Labelled photos from "Dataset", an image-classification folder in yokefuan/ImageClassificationPrj. The possible labels are: chicken rice, hokkien noodles, ice kacang.

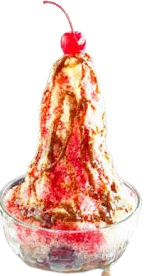
Label: ice kacang

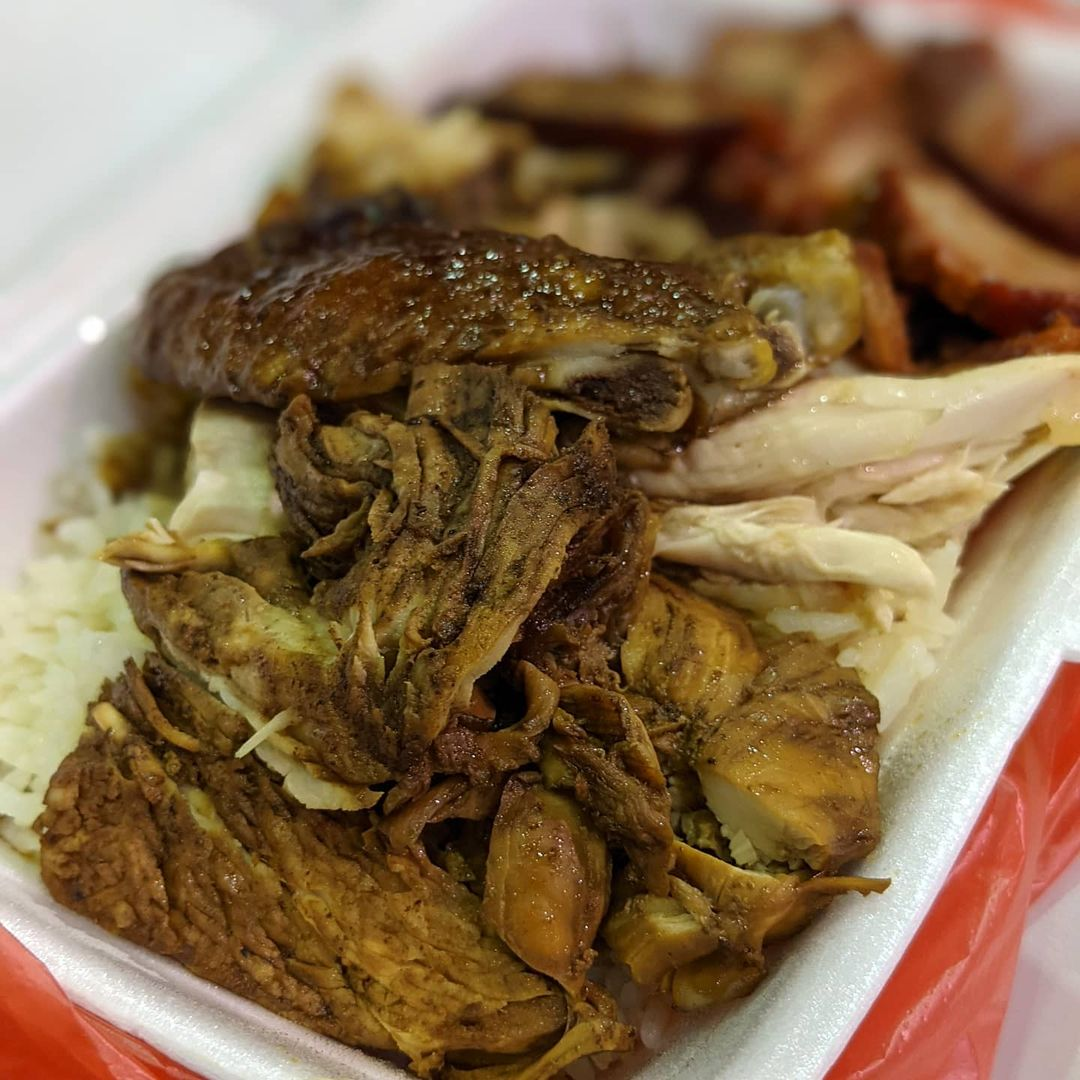
Label: chicken rice

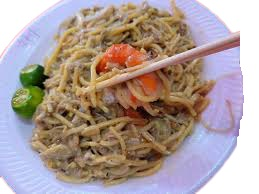
Label: hokkien noodles

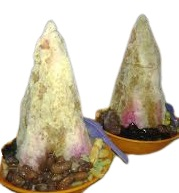
Label: ice kacang

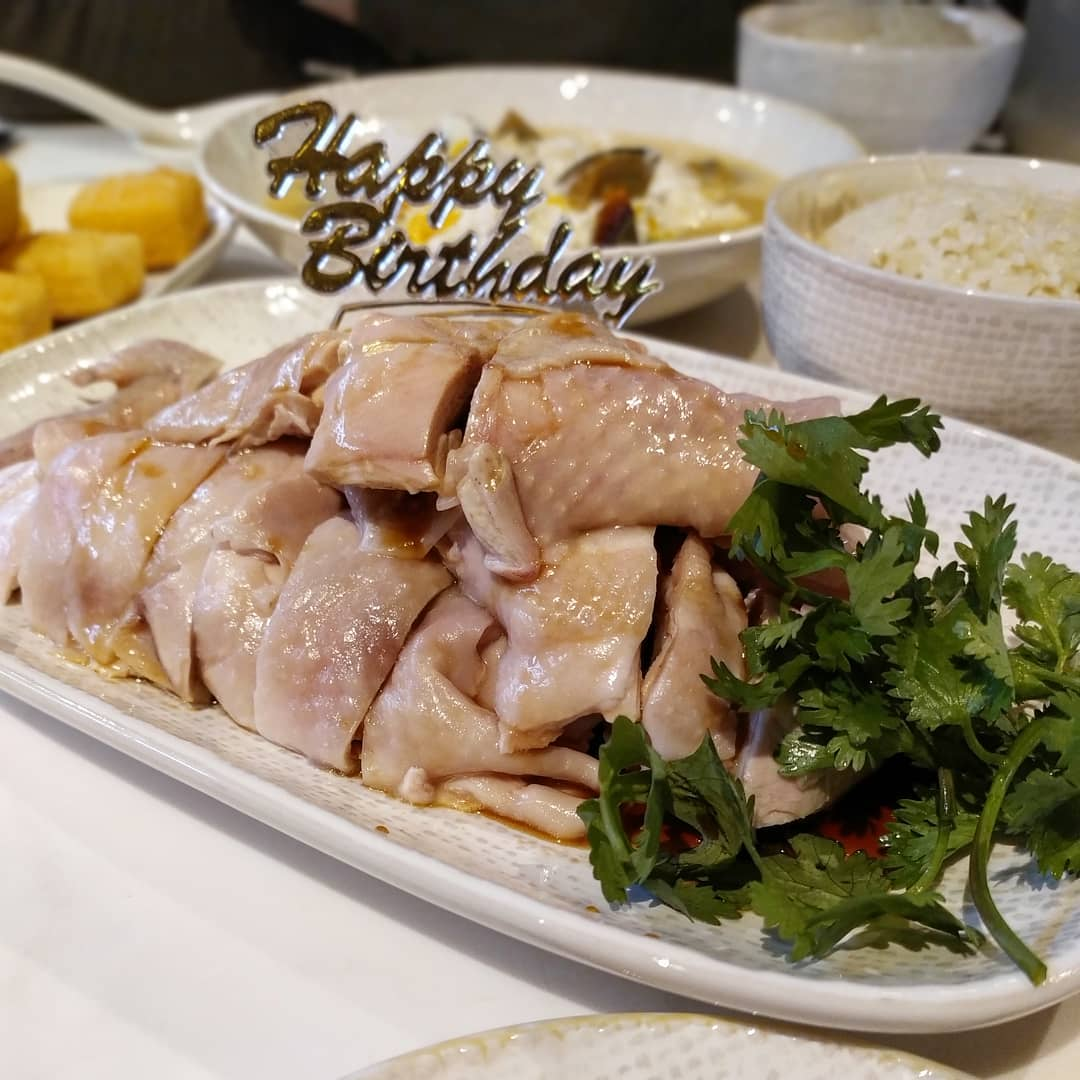
Label: chicken rice

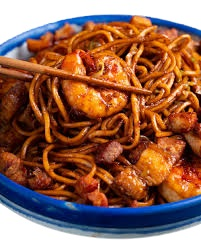
Label: hokkien noodles
